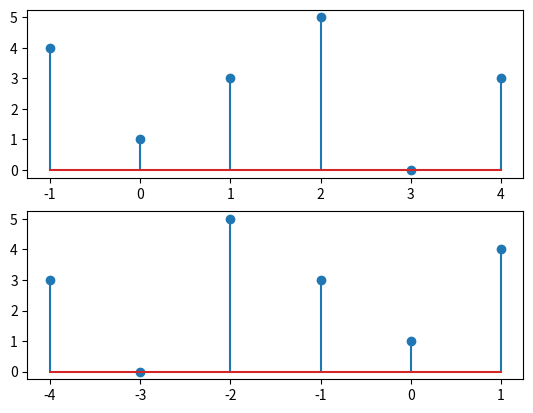

Recreate this plot in Python.
import numpy as np
import matplotlib.pyplot as plt
x=[4,1,3,5,0,3]
n=np.arange(-1,5,1)
x_fold=list(reversed(x))
n_fold=np.flip(n*-1)
print(x)
print(x_fold)
print(n)
print(n_fold)
def folding(signal,time):
    signal_fold=list(reversed(signal))
    time_fold=np.flip(time*-1)
    return signal_fold,time_fold
signall,timee=folding(x,n)
plt.subplot(2,1,1)
plt.stem(n,x)
plt.subplot(2,1,2)
plt.stem(timee,signall)
plt.show()
